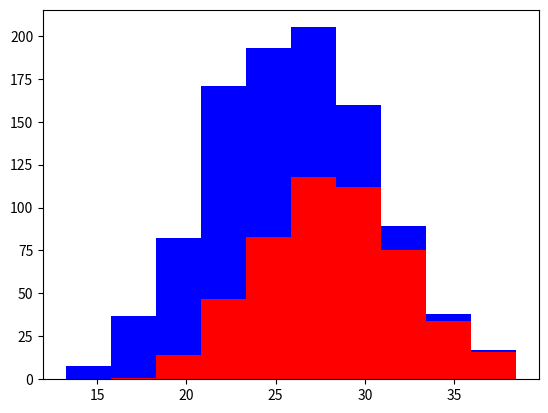

Generate this figure with matplotlib:
import numpy as np
import matplotlib.pyplot as plt

greyhouds = 500
labs = 500

grey_height = 28 + 4 * np.random.randn(greyhouds)
lab_height = 24 + 4 * np.random.randn(labs)

plt.hist([grey_height, lab_height], stacked=True, color=['r','b'])
plt.show()
